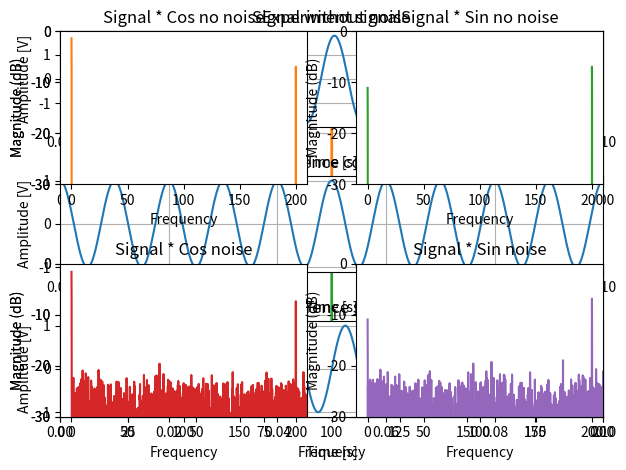

Here is the Python script that generated this plot:
import numpy as np
import matplotlib.pyplot as plt
from scipy import signal, fftpack

# Frequncies and periods
Fs = 10000  # Hz
Ts = 1 / Fs  # s
Fr = 100  # Hz
Tr = 1 / Fr  # s
# Constants
Ar = 1  # V
Ai = 1.8  # V
P = 1000  # Periods
a = 13.219  # Randomness


# Samples
T = P * Tr  # periods
n = int(T * Fs)
t = np.linspace(0, T, n, endpoint=False)

# Experimental signal
VsigCos = Ai * np.cos((t * 2 * np.pi * Fr) - (np.pi / 10))

# Reference signals(sinus and cosinus)
VrefCos = Ar * np.cos(t * 2 * np.pi * Fr)
VrefSin = Ar * np.cos((t * 2 * np.pi * Fr) - (np.pi / 2))

# Reference signal(square wave) ( Also uncomment Ao)
VrefCossqr = Ar * signal.square(t * 2 * np.pi * Fr)
VrefSinsqr = Ar * signal.square((t * 2 * np.pi * Fr) - (np.pi/2))

# Noise generation
np.random.seed(45)
Noise = a * np.random.randn(len(t))

# SNR
npwr = sum(np.power(Noise, 2))
sigpwr = sum(np.power(VsigCos, 2))
SNR = 10 * np.log10((sigpwr) / (npwr))

# Input + Noise
VsigCosandNoise = VsigCos + Noise

# Multiply signal with reference Sin and Cos
Vc = VsigCosandNoise * VrefCos
Vs = VsigCosandNoise * VrefSin

# Multiply signal with reference Sin and Cos without noise
Vcnn = VsigCos * VrefCos
Vsnn = VsigCos * VrefSin

# calculate RMS
Ivs = np.mean(Vs)
Qvc = np.mean(Vc)

# Find magnitude (Square wave)
# Ao[k] = (np.pi/4) * 2 * np.sqrt((np.power(Ivs, 2))+(np.power(Qvc, 2)));

# Calculate magnitude of vector
Ao = 2 * np.sqrt((np.power(Ivs, 2)) + (np.power(Qvc, 2)))

# print refernce voltage and Lock-in output
print("Input amplitude : %.3f V" % Ai)
print("Output amplitude : %.6f V" % Ao)

# Find phase
Phase = np.arctan2(Ivs, Qvc)
print("Phase difference : %.3f rads" % Phase)

# Print noise immunity
Aerr = Ao - Ai
print("SNR is : %.3f dB" % SNR)
print("Amplitude error : %.6f V" % Aerr)


plt.subplot(2, 1, 1)
plt.title("Experiment signal")
plt.xlabel("Time [s]")
plt.ylabel("Amplitude [V]")
plt.grid(True)
plt.xlim(0, 0.1)
plt.plot(t, VsigCos)
plt.subplot(2, 1, 2)
plt.title("SYNC signal")
plt.xlabel("Time [s]")
plt.ylabel("Amplitude [V]")
plt.grid(True)
plt.xlim(0, 0.1)
plt.plot(t, VrefCossqr)
plt.tight_layout()
plt.show()

plt.subplot(3, 1, 1)
plt.title("Experiment signal")
plt.xlabel("Time [s]")
plt.ylabel("Amplitude [V]")
plt.grid(True)
plt.xlim(0, 0.1)
plt.plot(t, VsigCos)
plt.subplot(3, 1, 2)
plt.title("Reference cosinus")
plt.xlabel("Time [s]")
plt.ylabel("Amplitude [V]")
plt.grid(True)
plt.xlim(0, 0.1)
plt.plot(t, VrefCos)
plt.subplot(3, 1, 3)
plt.title("Reference sinus")
plt.xlabel("Time [s]")
plt.ylabel("Amplitude [V]")
plt.grid(True)
plt.xlim(0, 0.1)
plt.plot(t, VrefSin)
plt.tight_layout()
# plt.savefig('sigrefref.png')
plt.show()

plt.subplot(2, 1, 1)
plt.title("Experiment signal without noise")
plt.plot(t, VsigCos)
plt.xlabel("Time [s]")
plt.ylabel("Amplitude [V]")
plt.xlim(0, 0.1)
plt.subplot(2, 1, 2)
plt.title("Experiment signal with noise")
plt.plot(t, VsigCosandNoise)
plt.xlabel("Time [s]")
plt.ylabel("Amplitude [V]")
plt.xlim(0, 0.1)
plt.grid(True)
plt.tight_layout()
# plt.savefig('Vnoisenonoisetime.png')
plt.show()

plt.subplot(2, 1, 1)
plt.title("Signal without noise")
plt.magnitude_spectrum(VsigCos, Fs=Fs, color='C1', scale='dB')
plt.xlim(0, 200)
plt.ylim(-30, 0)
plt.subplot(2, 1, 2)
plt.title("Signal wth noise")
plt.magnitude_spectrum(VsigCosandNoise, Fs=Fs, color='C2', scale='dB')
plt.xlim(0, 200)
plt.ylim(-30, 0)
plt.tight_layout()
# plt.savefig('Vnoisenonoisefreq.png')
plt.show()

plt.subplot(2, 2, 1)
plt.title("Signal * Cos no noise")
plt.magnitude_spectrum(Vcnn, Fs=Fs, color='C1', scale='dB')
plt.xlim(-10, 210)
plt.ylim(-30, 0)
plt.subplot(2, 2, 2)
plt.title("Signal * Sin no noise")
plt.magnitude_spectrum(Vsnn, Fs=Fs, color='C2', scale='dB')
plt.xlim(-10, 210)
plt.ylim(-30, 0)
plt.subplot(2, 2, 3)
plt.title("Signal * Cos noise")
plt.magnitude_spectrum(Vc, Fs=Fs, color='C3', scale='dB')
plt.xlim(-10, 210)
plt.ylim(-30, 0)
plt.subplot(2, 2, 4)
plt.title("Signal * Sin noise")
plt.magnitude_spectrum(Vs, Fs=Fs, color='C4', scale='dB')
plt.xlim(-10, 210)
plt.ylim(-30, 0)
plt.tight_layout()
# plt.savefig('vcvs.png')
plt.show()
